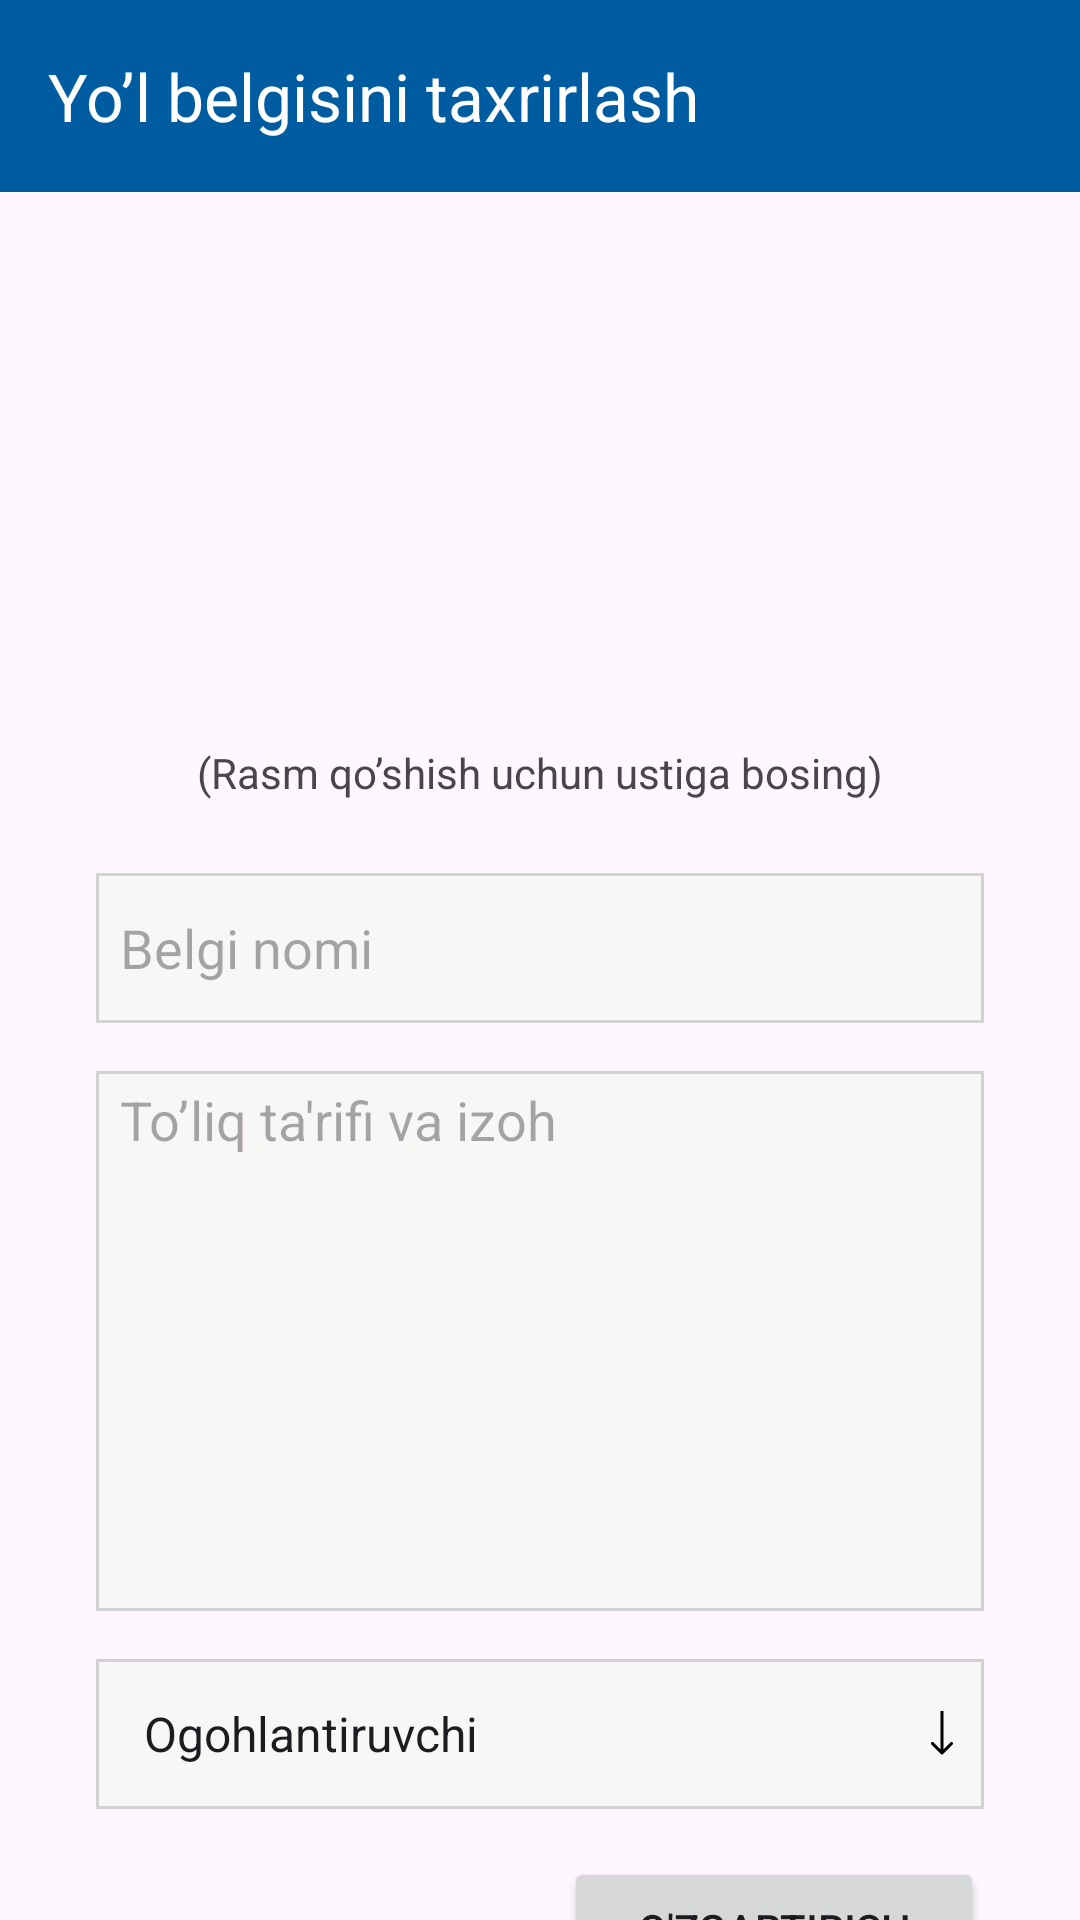

The Android layout XML behind this screen, and the referenced resources:
<!-- AndroidManifest.xml: application theme Theme.TrafficPro -->
<!-- res/layout/activity_edit.xml -->
<?xml version="1.0" encoding="utf-8"?>
<androidx.constraintlayout.widget.ConstraintLayout xmlns:android="http://schemas.android.com/apk/res/android"
    xmlns:app="http://schemas.android.com/apk/res-auto"
    xmlns:tools="http://schemas.android.com/tools"
    android:layout_width="match_parent"
    android:layout_height="match_parent"
    tools:context=".EditActivity">

    <androidx.appcompat.widget.Toolbar
        android:id="@+id/addToolbar"
        android:layout_width="match_parent"
        android:layout_height="?attr/actionBarSize"
        android:background="@color/main"
        app:layout_constraintEnd_toEndOf="parent"
        app:layout_constraintStart_toStartOf="parent"
        app:layout_constraintTop_toTopOf="parent"
        app:navigationIcon="@drawable/baseline_arrow_back_24"
        app:title="Yo’l belgisini taxrirlash"
        app:titleTextColor="@color/white" />

    <androidx.core.widget.NestedScrollView
        android:layout_width="match_parent"
        android:layout_height="0dp"
        app:layout_constraintBottom_toBottomOf="parent"
        app:layout_constraintEnd_toEndOf="parent"
        app:layout_constraintStart_toStartOf="parent"
        app:layout_constraintTop_toBottomOf="@+id/addToolbar">
        <androidx.constraintlayout.widget.ConstraintLayout
            android:layout_width="match_parent"
            android:layout_height="wrap_content">

            <ImageView
                android:id="@+id/addImage"
                android:layout_width="240dp"
                android:layout_height="160dp"
                android:layout_marginTop="24dp"
                android:src="@drawable/placeholder"
                app:layout_constraintEnd_toEndOf="parent"
                app:layout_constraintStart_toStartOf="parent"
                app:layout_constraintTop_toTopOf="parent" />

            <TextView
                android:id="@+id/textView"
                android:layout_width="0dp"
                android:layout_height="wrap_content"
                android:layout_marginStart="16dp"
                android:layout_marginEnd="16dp"
                android:text="(Rasm qo’shish uchun ustiga bosing)"
                android:gravity="center"
                app:layout_constraintEnd_toEndOf="parent"
                app:layout_constraintStart_toStartOf="parent"
                app:layout_constraintTop_toBottomOf="@+id/addImage" />

            <EditText
                android:id="@+id/add_name"
                android:layout_width="match_parent"
                android:layout_height="50dp"
                android:layout_marginTop="24dp"
                android:hint="Belgi nomi"
                android:layout_marginStart="32dp"
                android:paddingStart="8dp"
                android:layout_marginEnd="32dp"
                android:background="@drawable/edit_text"
                app:layout_constraintEnd_toEndOf="parent"
                app:layout_constraintHorizontal_bias="0.5"
                app:layout_constraintStart_toStartOf="parent"
                app:layout_constraintTop_toBottomOf="@+id/textView" />

            <EditText
                android:id="@+id/add_about"
                android:layout_width="match_parent"
                android:layout_height="180dp"
                android:layout_marginTop="16dp"
                android:hint="To’liq ta'rifi va izoh"
                android:layout_marginStart="32dp"
                android:paddingStart="8dp"
                android:gravity="start"
                android:paddingTop="4dp"
                android:layout_marginEnd="32dp"
                android:background="@drawable/edit_text"
                app:layout_constraintEnd_toEndOf="parent"
                app:layout_constraintHorizontal_bias="0.5"
                app:layout_constraintStart_toStartOf="parent"
                app:layout_constraintTop_toBottomOf="@+id/add_name" />

            <Spinner
                android:id="@+id/add_spinner"
                android:layout_width="match_parent"
                android:layout_height="50dp"
                android:layout_marginTop="16dp"
                android:hint="Yo’l belgisining nomi"
                android:layout_marginStart="32dp"
                android:paddingStart="8dp"
                android:entries="@array/spinner"
                android:layout_marginEnd="32dp"
                android:background="@drawable/spinner_indicator"
                app:layout_constraintEnd_toEndOf="parent"
                app:layout_constraintHorizontal_bias="0.5"
                app:layout_constraintStart_toStartOf="parent"
                app:layout_constraintTop_toBottomOf="@+id/add_about" />

            <Button
                android:id="@+id/add_button"
                android:layout_width="140dp"
                android:layout_height="wrap_content"
                android:layout_marginTop="16dp"
                android:layout_marginBottom="16dp"
                android:layout_marginEnd="32dp"
                android:text="O'zgartirish"
                app:cornerRadius="1dp"
                app:layout_constraintBottom_toBottomOf="parent"
                app:layout_constraintEnd_toEndOf="parent"
                app:layout_constraintTop_toBottomOf="@+id/add_spinner" />

        </androidx.constraintlayout.widget.ConstraintLayout>
    </androidx.core.widget.NestedScrollView>





</androidx.constraintlayout.widget.ConstraintLayout>
<!-- resources referenced by this layout -->
<resources>
  <string-array name="spinner">
          <item>Ogohlantiruvchi</item>
          <item>Imtiyozli</item>
          <item>Ta\'qiqlovchi</item>
          <item>Buyuruvchi</item>
          <item>Axborot-ishora</item>
          <item>Servis</item>
          <item>Qo\'shimcha</item>
          <item>Vaqtinchalik</item>
      </string-array>
  <color name="main">#005CA1</color>
  <color name="white">#FFFFFFFF</color>
  <!-- drawable edit_text (drawable) -->
  <?xml version="1.0" encoding="utf-8"?>
  <selector xmlns:android="http://schemas.android.com/apk/res/android">
      <item>
          <shape android:shape="rectangle">
              <solid android:color="#F9F6F6" />
              <stroke android:width="1dp" android:color="#D3D2D2" />
          </shape>
      </item>
  </selector>
  <!-- drawable spinner_indicator (drawable) -->
  <?xml version="1.0" encoding="utf-8"?>
  <selector xmlns:android="http://schemas.android.com/apk/res/android">
      <item>
          <layer-list>
              
              <item>
                  <shape android:shape="rectangle">
                      <solid android:color="#F9F6F6" />
                      <stroke android:width="1dp" android:color="#D3D2D2" />
                  </shape>
              </item>
              
              <item android:drawable="@drawable/arrow_2" android:gravity="center_vertical|right" android:right="10dp" />
          </layer-list>
      </item>
  </selector>
  <style name="Theme.TrafficPro" parent="Base.Theme.TrafficPro" />
  <!-- drawable arrow_2 (drawable) -->
  <vector xmlns:android="http://schemas.android.com/apk/res/android"
      android:width="8dp"
      android:height="15dp"
      android:viewportWidth="8"
      android:viewportHeight="15">
    <path
        android:pathData="M3.646,14.354C3.842,14.549 4.158,14.549 4.354,14.354L7.536,11.172C7.731,10.976 7.731,10.66 7.536,10.465C7.34,10.269 7.024,10.269 6.828,10.465L4,13.293L1.172,10.465C0.976,10.269 0.66,10.269 0.464,10.465C0.269,10.66 0.269,10.976 0.464,11.172L3.646,14.354ZM3.5,0L3.5,14H4.5L4.5,0L3.5,0Z"
        android:fillColor="#000000"/>
  </vector>
  <style name="Base.Theme.TrafficPro" parent="Theme.Material3.DayNight.NoActionBar">
          
           <item name="colorPrimary">@color/main</item>
          <item name="colorAccent">@color/main</item>
          <item name="android:statusBarColor">@color/main</item>
          <item name="actionOverflowButtonStyle">@style/OptionMenu</item>
          <item name="android:navigationBarColor">@color/main</item>
  
      </style>
  <style name="OptionMenu" parent="Widget.AppCompat.Light.ActionButton.Overflow">
          <item name="tint">@color/white</item>
      </style>
</resources>
